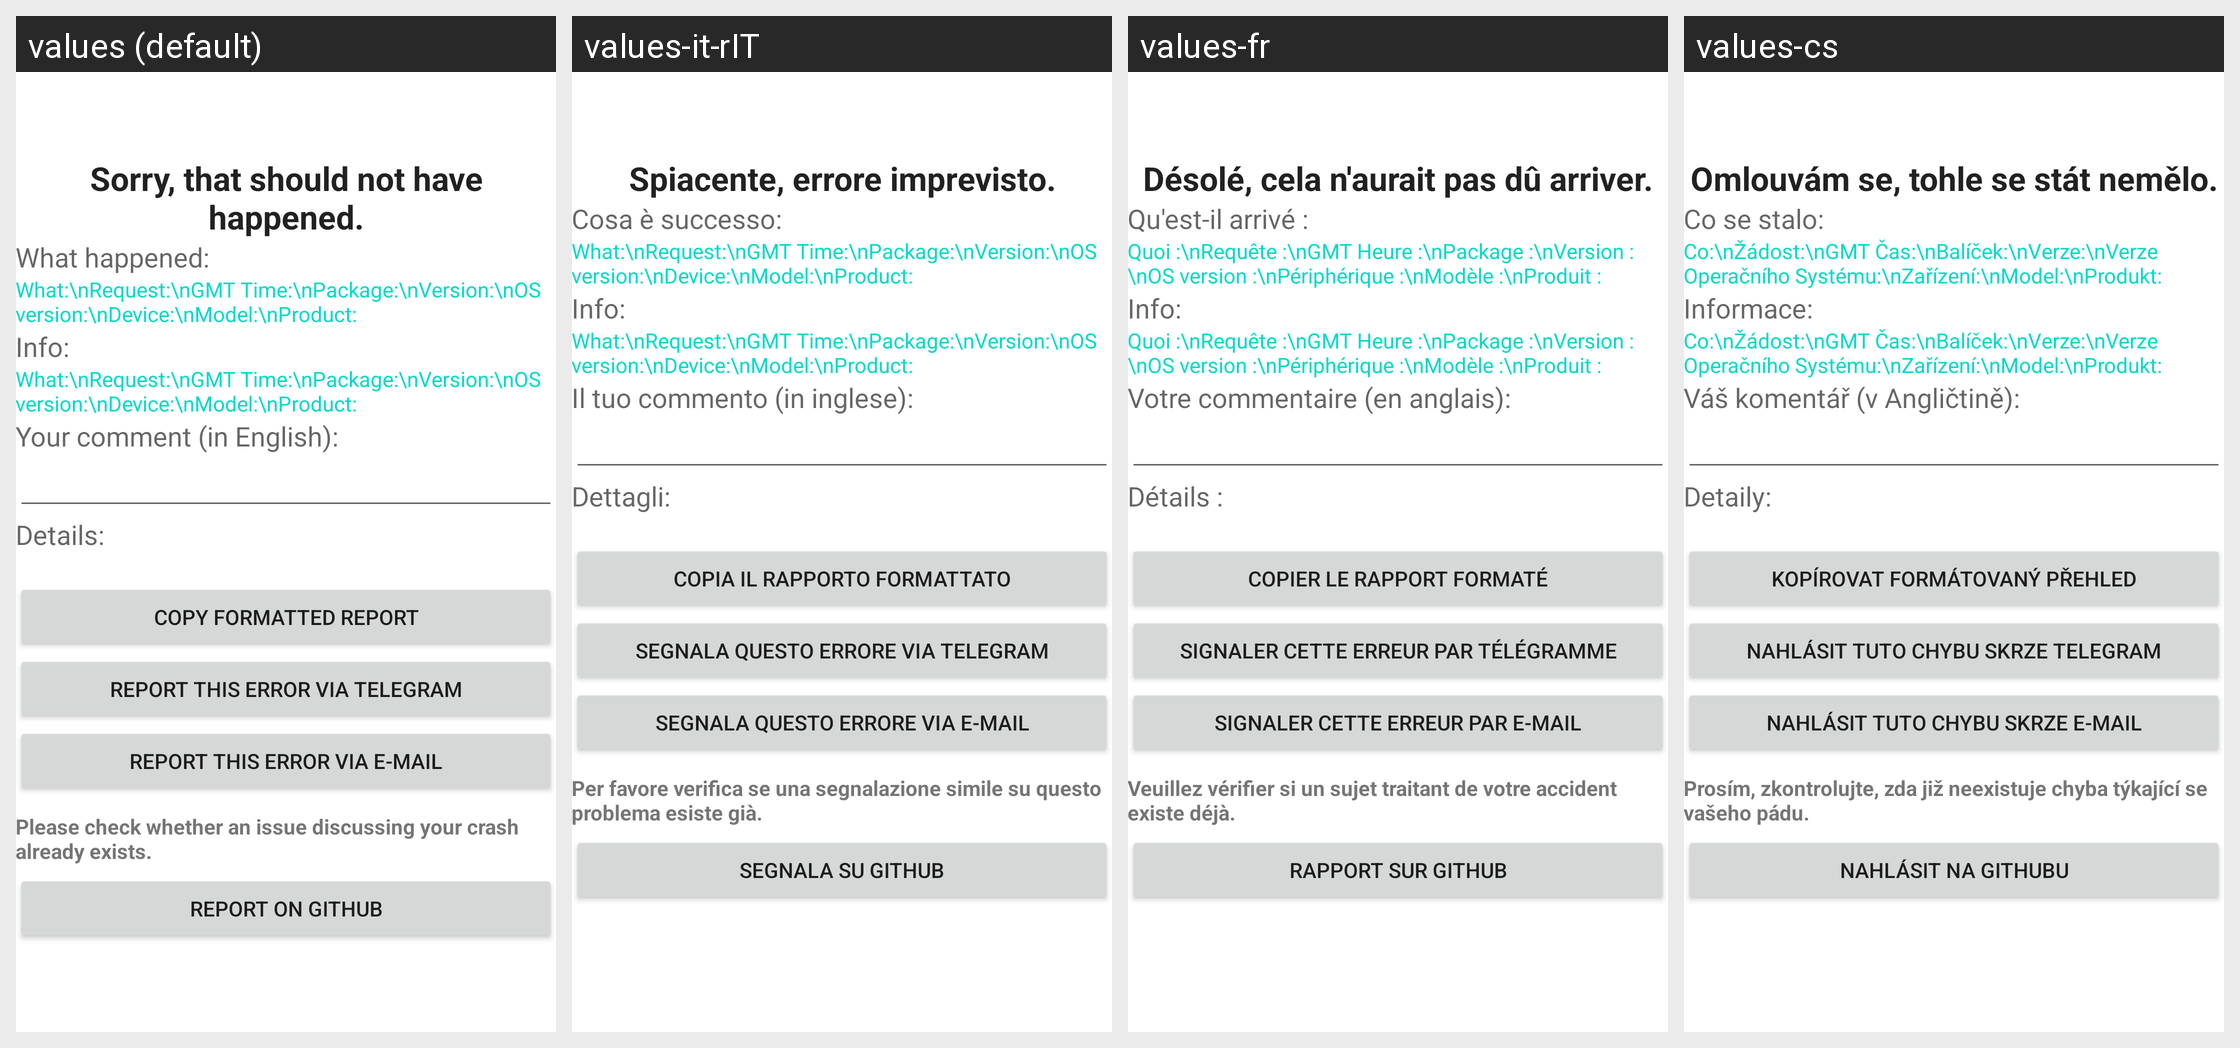

For this localized Android screen grid, give each drawn string resource with its value in every locale shown.
Android screen res/layout/activity_error.xml rendered under 4 locales, left to right: values (default), values-it-rIT, values-fr, values-cs. Device: Nexus 5 (rendered at 1080×1920; each locale shown at half size, 540×960, under a caption strip naming it); theme Theme.MaterialComponents.DayNight.NoActionBar.
Other locales in the repository, not shown: values-af, values-am, values-ar, values-ast-rES, values-az-rAZ, values-be-rBY, values-bg, values-bn, values-bn-rBD, values-bqi-rLU, values-ca, values-da, values-de, values-el, values-en-rAU, values-en-rGB, values-en-rIN, values-en-rPT, values-eo, values-es, values-es-rCO, values-es-rUS, values-et-rEE, values-eu, values-eu-rES, values-fa, values-fi, values-fr-rCA, values-gl-rES, values-gu-rIN, values-he, values-hi, values-hr, values-hu-rHU, values-hy-rAM, values-id, values-is, values-is-rIS, values-ja, values-ka-rGE, values-kk-rKZ, values-km-rKH, values-kn-rIN, values-ko, values-ky-rKG, values-lb, values-lo-rLA, values-lt, values-lv, values-mk-rMK, values-ml-rIN, values-mn-rMN, values-mr-rIN, values-ms-rMY, values-my, values-nb, values-ne-rNP, values-nl, values-or-rIN, values-pa-rIN, values-pl, values-pt-rBR, values-pt-rPT, values-ro, values-ru, values-si-rLK, values-sk, values-sl, values-sq-rAL, values-sr, values-sv, values-sv-rSE, values-sw, values-ta, values-ta-rIN, values-te-rIN, values-th, values-tl, values-tr, values-ug, values-uk, values-ur-rPK, values-uz-rUZ, values-vi, values-zh-rCN, values-zh-rHK, values-zh-rHN, values-zh-rTW, values-zu.
Strings drawn on this screen, with the default value and each locale's value (text and hints the layout hard-codes, and strings that could not be matched under every locale, appear in the picture but are not listed):

sorry_string
  values: Sorry, that should not have happened.
  values-it-rIT: Spiacente, errore imprevisto.
  values-fr: Désolé, cela n'aurait pas dû arriver.
  values-cs: Omlouvám se, tohle se stát nemělo.

what_happened_headline
  values: What happened:
  values-it-rIT: Cosa è successo:
  values-fr: Qu'est-il arrivé :
  values-cs: Co se stalo:

info_labels
  values: What:\nRequest:\nGMT Time:\nPackage:\nVersion:\nOS version:\nDevice:\nModel:\nProduct:
  values-it-rIT: What:\nRequest:\nGMT Time:\nPackage:\nVersion:\nOS version:\nDevice:\nModel:\nProduct:
  values-fr: Quoi :\nRequête :\nGMT Heure :\nPackage :\nVersion :\nOS version :\nPériphérique :\nModèle :\nProduit :
  values-cs: Co:\nŽádost:\nGMT Čas:\nBalíček:\nVerze:\nVerze Operačního Systému:\nZařízení:\nModel:\nProdukt:

what_device_headline
  values: Info:
  values-it-rIT: Info:
  values-fr: Info:
  values-cs: Informace:

your_comment
  values: Your comment (in English):
  values-it-rIT: Il tuo commento (in inglese):
  values-fr: Votre commentaire (en anglais):
  values-cs: Váš komentář (v Angličtině):

error_details_headline
  values: Details:
  values-it-rIT: Dettagli:
  values-fr: Détails :
  values-cs: Detaily:

copy_for_github
  values: Copy formatted report
  values-it-rIT: Copia il rapporto formattato
  values-fr: Copier le rapport formaté
  values-cs: Kopírovat formátovaný přehled

error_report_button_telegram
  values: Report this error via telegram
  values-it-rIT: Segnala questo errore via telegram
  values-fr: Signaler cette erreur par télégramme
  values-cs: Nahlásit tuto chybu skrze telegram

error_report_button_text
  values: Report this error via e-mail
  values-it-rIT: Segnala questo errore via e-mail
  values-fr: Signaler cette erreur par e-mail
  values-cs: Nahlásit tuto chybu skrze e-mail

error_report_open_github_notice
  values: Please check whether an issue discussing your crash already exists.
  values-it-rIT: Per favore verifica se una segnalazione simile su questo problema esiste già.
  values-fr: Veuillez vérifier si un sujet traitant de votre accident existe déjà.
  values-cs: Prosím, zkontrolujte, zda již neexistuje chyba týkající se vašeho pádu.

error_report_open_issue_button_text
  values: Report on GitHub
  values-it-rIT: Segnala su GitHub
  values-fr: Rapport sur GitHub
  values-cs: Nahlásit na GitHubu
